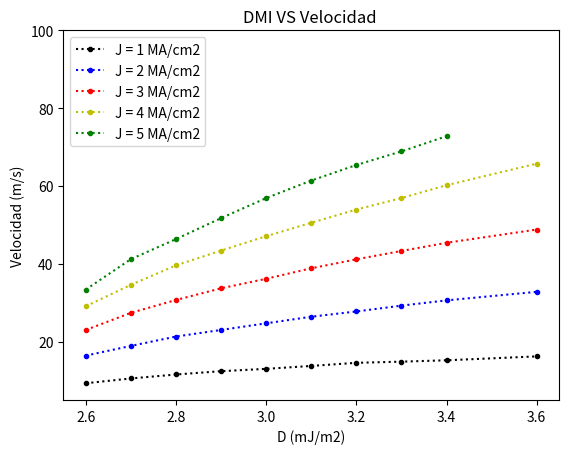

Write Python code to recreate this figure.
# -*- coding: utf-8 -*-
"""
Created on Fri Sep 11 20:44:19 2020

[redacted]
"""

from numpy import*
import numpy as np
import matplotlib.pyplot as plt
import warnings
import math
warnings.filterwarnings("ignore")


J = [1,2,3,4,5]
Jc = [1,2,3,4]

velo_j1 = np.zeros([10])
velo_j2 = np.zeros([10])
velo_j3 = np.zeros([10])
velo_j4 = np.zeros([10])
velo_j5 = np.zeros([9])

dmi = [2.6,2.7,2.8,2.9,3.0,3.1,3.2,3.3,3.4,3.6]
dmic = [2.6,2.7,2.8,2.9,3.0,3.1,3.2,3.3,3.4]


#Velocidades de 1 - 5 para DMI = 2.6 - 3.6 Para Ku = 0.8
#xnumero = [j1(xi - xf), j2(xf - xi) , ...] 
x26 = [3.67-4.6,4.11-5.75, 4.55-6.85,4.95-7.86, 5.31-8.649]
x27 = [3.852- 4.905,4.41-6.3,4.91 - 7.65, 5.45 - 8.91,5.9 - 10.02  ]
x28 = [4.05 - 5.205, 4.665 - 6.795, 5.3 - 8.37, 5.9- 9.86,6.51 - 11.145 ]
x29 = [4.25 - 5.49,4.97 - 7.27,5.7 - 9.07, 6.45 - 10.79,7.085 - 12.259   ]
x30 = [4.472 - 5.772, 5.278 - 7.748,6.15 - 9.765 , 6.96 - 11.67, 7.66- 13.35]
x31 = [4.64 - 6.015, 5.595 - 8.235, 6.51-10.395, 7.44-12.495, 8.24-14.38 ]
x32 = [4.815 - 6.27, 5.835 - 8.61, 6.88 - 10.995, 7.91 - 13.305, 8.82 - 15.36]
x33 = [4.98 - 6.465, 6.09 - 9.015, 7.25 - 11.58, 8.32-14.01,9.35 - 16.24 ]
x34 = [5.16 - 6.68, 6.34 - 9.4, 7.54 - 12.08, 8.72 - 14.74, 9.82 - 17.1]
x36 = [5.44 - 7.06, 6.8 - 10.08, 8.16 - 13.04 , 9.465 - 16.04]







#Velocidades de 1 - 5 para Ku = 0.73 - 0.93 Para DMI = 3.0


k073 = [7.92 - 13.32] #10:29
k076 = [7.53 - 12.68] #10:33
k080 = [6.96 - 11.67]
k086 = [6.11 - 10.21] #10:38
k089 = [5.74 - 9.54] #10:41


velo_ku = [k073[0],k076[0],k080[0],k086[0],k089[0]]

for i in range(0,5):
    velo_ku[i] = -round(velo_ku[i]/0.1,4) 

print(velo_ku)
n = len(x26)
m = len(x36)

for i in range (0,n):
    x26[i] = -round(x26[i]/0.1,4)
    x27[i] = -round(x27[i]/0.1,4)
    x28[i] = -round(x28[i]/0.1,4)
    x29[i] = -round(x29[i]/0.1,4)
    x30[i] = -round(x30[i]/0.1,4)
    x31[i] = -round(x31[i]/0.1,4)
    x32[i] = -round(x32[i]/0.1,4)
    x33[i] = -round(x33[i]/0.1,4)
    x34[i] = -round(x34[i]/0.1,4)



for i in range (0,m):
     x36[i] = -round(x36[i]/0.1,4)
    

velo_j1[0] = x26[0]
velo_j1[1] = x27[0]
velo_j1[2] = x28[0]
velo_j1[3] = x29[0]
velo_j1[4] = x30[0]
velo_j1[5] = x31[0]
velo_j1[6] = x32[0]
velo_j1[7] = x33[0]
velo_j1[8] = x34[0]
velo_j1[9] = x36[0]

velo_j2[0] = x26[1]
velo_j2[1] = x27[1]
velo_j2[2] = x28[1]
velo_j2[3] = x29[1]
velo_j2[4] = x30[1]
velo_j2[5] = x31[1]
velo_j2[6] = x32[1]
velo_j2[7] = x33[1]
velo_j2[8] = x34[1]
velo_j2[9] = x36[1]

velo_j3[0] = x26[2]
velo_j3[1] = x27[2]
velo_j3[2] = x28[2]
velo_j3[3] = x29[2]
velo_j3[4] = x30[2]
velo_j3[5] = x31[2]
velo_j3[6] = x32[2]
velo_j3[7] = x33[2]
velo_j3[8] = x34[2]
velo_j3[9] = x36[2]

velo_j4[0] = x26[3]
velo_j4[1] = x27[3]
velo_j4[2] = x28[3]
velo_j4[3] = x29[3]
velo_j4[4] = x30[3]
velo_j4[5] = x31[3]
velo_j4[6] = x32[3]
velo_j4[7] = x33[3]
velo_j4[8] = x34[3]
velo_j4[9] = x36[3]


velo_j5[0] = x26[4]
velo_j5[1] = x27[4]
velo_j5[2] = x28[4]
velo_j5[3] = x29[4]
velo_j5[4] = x30[4]
velo_j5[5] = x31[4]
velo_j5[6] = x32[4]
velo_j5[7] = x33[4]
velo_j5[8] = x34[4]



########## Figuras aparte #############

print(velo_j4)

plt.title( "DMI VS Velocidad ")
plt.ylim(5,100)
plt.rc('legend', fontsize='medium')
plt.plot(dmi,velo_j1,'k.:',dmi,velo_j2,'b.:', dmi,velo_j3,'r.:',dmi,velo_j4,'y.:' ,dmic,velo_j5,'g.:' )
plt.gca().legend(('J = 1 MA/cm2','J = 2 MA/cm2', 'J = 3 MA/cm2','J = 4 MA/cm2','J = 5 MA/cm2'))
plt.xlabel('D (mJ/m2)')
plt.ylabel('Velocidad (m/s)')
plt.savefig("sample.jpg", dpi=200)
plt.figure(figsize=(60,80))
plt.show()
